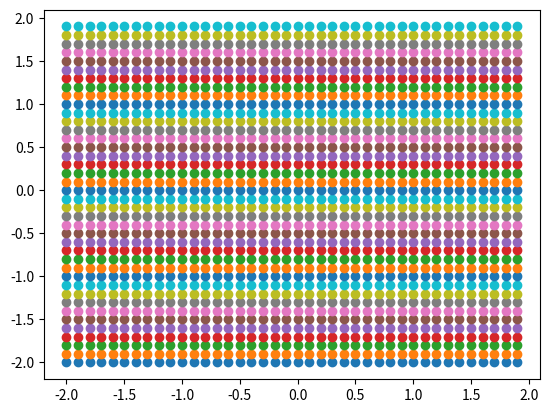

Here is the Python script that generated this plot: (Note: this script raises an exception after producing the figure.)
from matplotlib import pyplot as p

step = 0.1


def draw_boundary():
    lst = []
    points = []
    start = -2
    f = start
    while f <= 2:
        while start <= 2:
            z = f"{f}, {start}"
            lst.append(z)
            start += step
        f += step
        start = -2
    for point in lst:
        s = point.split(",")
        p.scatter(float(s[0]), float(s[1]))


draw_boundary()

#print(c)

#p.subplot(2,2,1)



p.show()


a = np.arange(-2, 2.1, 0.1)
nx, ny = (200, 200)
x = np.linspace(-0.1, 0.1, nx)
y = np.linspace(-2, 2, ny)
xv, yv = np.meshgrid(x, y)
zz = xv
h = p.contour(x, y, zz)
p.axis("off")
p.colorbar()
p.show()





def determine_point(z, neighbors, k):
    s = 0
    for n in neighbors:
        s += int(n[3])
    if k == 1:
        if s == 1:
            p.scatter(z[0], z[1], color="g")
        else:
            p.scatter(z[0], z[1], color="r")
    elif k == 3:
        if s > 1:
            p.scatter(z[0], z[1], color="g")
        else:
            p.scatter(z[0], z[1], color="r")
    elif k == 5:
        if s > 2:
            p.scatter(z[0], z[1], color="g")
        else:
            p.scatter(z[0], z[1], color="r")
    elif k == 7:
        if s > 3:
            p.scatter(z[0], z[1], color="g")
        else:
            p.scatter(z[0], z[1], color="r")
    else:
        print("The number could not be run as a value of neighbors.\n"+
              "Make sure the numbers are odd.")
    

